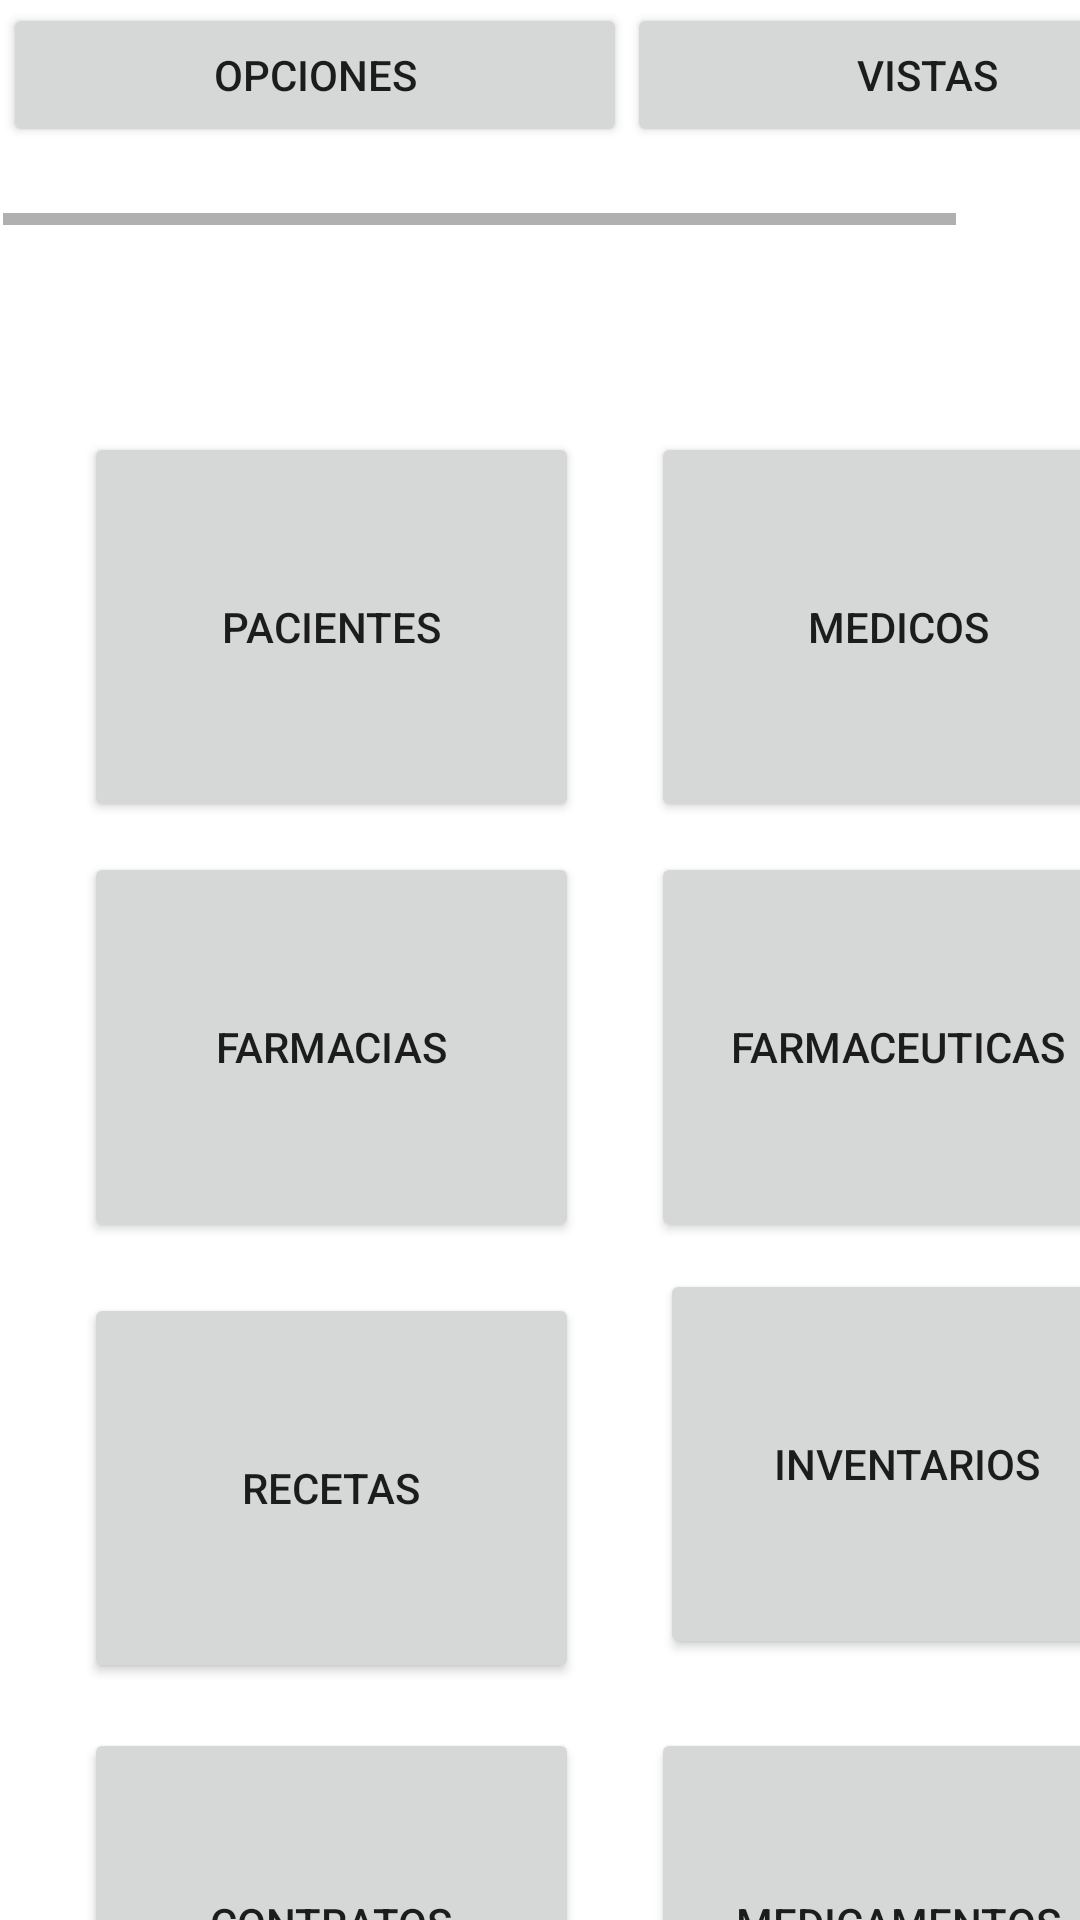

Android layout source for this screen:
<!-- AndroidManifest.xml: application theme Theme.ProyectoAndroid -->
<!-- res/layout/activity_principal.xml -->
<?xml version="1.0" encoding="utf-8"?>
<androidx.constraintlayout.widget.ConstraintLayout xmlns:android="http://schemas.android.com/apk/res/android"
    xmlns:app="http://schemas.android.com/apk/res-auto"
    xmlns:tools="http://schemas.android.com/tools"
    android:id="@+id/coordinatorLayout"
    android:layout_width="match_parent"
    android:layout_height="match_parent">

    <Button
        android:id="@+id/btnPacientes"
        android:layout_width="@dimen/principal_width"
        android:layout_height="@dimen/principal_height"
        android:layout_marginStart="28dp"
        android:layout_marginTop="144dp"
        android:onClick="AbrirPanel"
        android:text="@string/menu_pacientes"
        app:layout_constraintStart_toStartOf="parent"
        app:layout_constraintTop_toTopOf="parent" />

    <Button
        android:id="@+id/btnMedicos"
        android:layout_width="@dimen/principal_width"
        android:layout_height="@dimen/principal_height"
        android:layout_marginStart="24dp"
        android:layout_marginTop="144dp"
        android:onClick="AbrirPanel"
        android:text="@string/menu_medicos"
        app:layout_constraintStart_toEndOf="@+id/btnPacientes"
        app:layout_constraintTop_toTopOf="parent" />

    <Button
        android:id="@+id/btnFarmacias"
        android:layout_width="@dimen/principal_width"
        android:layout_height="@dimen/principal_height"
        android:layout_marginStart="28dp"
        android:layout_marginTop="10dp"
        android:onClick="AbrirPanel"
        android:text="@string/menu_farmacias"
        app:layout_constraintStart_toStartOf="parent"
        app:layout_constraintTop_toBottomOf="@+id/btnPacientes" />

    <Button
        android:id="@+id/btnFarmaceuticas"
        android:layout_width="@dimen/principal_width"
        android:layout_height="@dimen/principal_height"
        android:layout_marginStart="24dp"
        android:layout_marginTop="10dp"
        android:onClick="AbrirPanel"
        android:text="@string/menu_farmaceuticas"
        app:layout_constraintStart_toEndOf="@+id/btnFarmacias"
        app:layout_constraintTop_toBottomOf="@+id/btnMedicos" />

    <Button
        android:id="@+id/btnRecetas"
        android:layout_width="@dimen/principal_width"
        android:layout_height="@dimen/principal_height"
        android:layout_marginStart="28dp"
        android:layout_marginTop="17dp"
        android:onClick="AbrirPanel"
        android:text="@string/menu_recetas"
        app:layout_constraintStart_toStartOf="parent"
        app:layout_constraintTop_toBottomOf="@+id/btnFarmacias" />

    <Button
        android:id="@+id/btnInventarios"
        android:layout_width="@dimen/principal_width"
        android:layout_height="@dimen/principal_height"
        android:layout_marginStart="27dp"
        android:layout_marginTop="9dp"
        android:onClick="AbrirPanel"
        android:text="@string/menu_inventarios"
        app:layout_constraintStart_toEndOf="@+id/btnRecetas"
        app:layout_constraintTop_toBottomOf="@+id/btnFarmaceuticas" />

    <Button
        android:id="@+id/btnContratos"
        android:layout_width="@dimen/principal_width"
        android:layout_height="@dimen/principal_height"
        android:layout_marginStart="28dp"
        android:layout_marginTop="15dp"
        android:onClick="AbrirPanel"
        android:text="@string/menu_contratos"
        app:layout_constraintStart_toStartOf="parent"
        app:layout_constraintTop_toBottomOf="@+id/btnRecetas" />

    <Button
        android:id="@+id/btnMedicamentos"
        android:layout_width="@dimen/principal_width"
        android:layout_height="@dimen/principal_height"
        android:layout_marginStart="24dp"
        android:layout_marginTop="23dp"
        android:onClick="AbrirPanel"
        android:text="@string/menu_medicamentos"
        app:layout_constraintStart_toEndOf="@+id/btnContratos"
        app:layout_constraintTop_toBottomOf="@+id/btnInventarios" />

    <HorizontalScrollView
        android:layout_width="wrap_content"
        android:layout_height="74dp"
        android:layout_marginStart="1dp"
        android:layout_marginTop="1dp"
        app:layout_constraintStart_toStartOf="parent"
        app:layout_constraintTop_toTopOf="parent">

        <LinearLayout
            android:layout_width="408dp"
            android:layout_height="match_parent"
            android:orientation="horizontal">

            <Button
                android:id="@+id/btnOpciones"
                android:layout_width="208dp"
                android:layout_height="wrap_content"
                android:onClick="AbrirPanel"
                android:text="Opciones" />

            <Button
                android:id="@+id/btnVistas"
                android:layout_width="200dp"
                android:layout_height="wrap_content"
                android:layout_weight="1"
                android:onClick="AbrirPanel"
                android:text="Vistas" />

        </LinearLayout>
    </HorizontalScrollView>
</androidx.constraintlayout.widget.ConstraintLayout>
<!-- resources referenced by this layout -->
<resources>
  <dimen name="principal_height">130dp</dimen>
  <dimen name="principal_width">165dp</dimen>
  <string name="menu_contratos">Contratos</string>
  <string name="menu_farmaceuticas">Farmaceuticas</string>
  <string name="menu_farmacias">Farmacias</string>
  <string name="menu_inventarios">Inventarios</string>
  <string name="menu_medicamentos">Medicamentos</string>
  <string name="menu_medicos">Medicos</string>
  <string name="menu_pacientes">Pacientes</string>
  <string name="menu_recetas">Recetas</string>
  <style name="Theme.ProyectoAndroid" parent="Theme.MaterialComponents.DayNight.DarkActionBar">
          
          <item name="colorPrimary">@color/purple_500</item>
          <item name="colorPrimaryVariant">@color/purple_700</item>
          <item name="colorOnPrimary">@color/white</item>
          
          <item name="colorSecondary">@color/teal_200</item>
          <item name="colorSecondaryVariant">@color/teal_700</item>
          <item name="colorOnSecondary">@color/black</item>
          
          <item name="android:statusBarColor">?attr/colorPrimaryVariant</item>
          
      </style>
  <!-- not gathered from this repository: default colours our renderer supplied (Android Studio template values) -->
  <color name="purple_500">#FF6200EE</color>
  <color name="purple_700">#FF3700B3</color>
  <color name="teal_200">#FF03DAC5</color>
  <color name="teal_700">#FF018786</color>
  <color name="black">#FF000000</color>
  <color name="white">#FFFFFFFF</color>
</resources>
